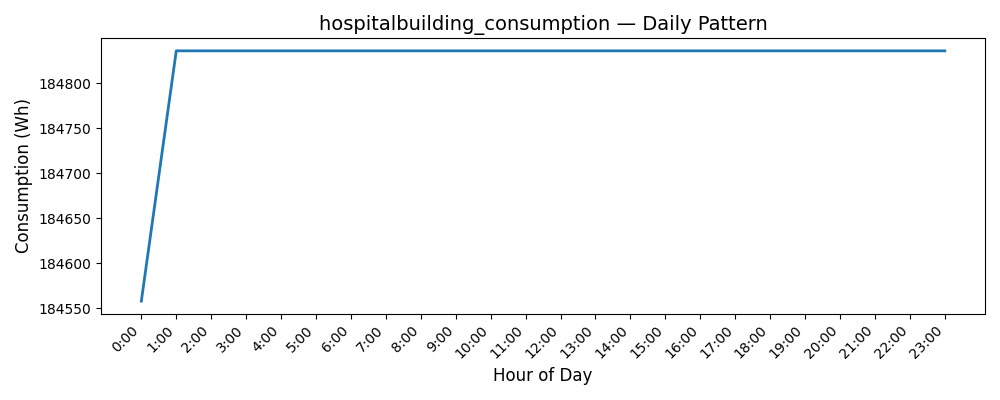

The data file committed next to this chart (first rows):
Date, Consumption (Wh)
0, 184558
1, 184836
2, 184836
3, 184836
4, 184836
5, 184836
6, 184836
7, 184836
8, 184836
9, 184836
10, 184836
11, 184836
12, 184836
13, 184836
14, 184836
15, 184836
16, 184836
17, 184836
18, 184836
19, 184836
20, 184836
21, 184836
22, 184836
23, 184836
